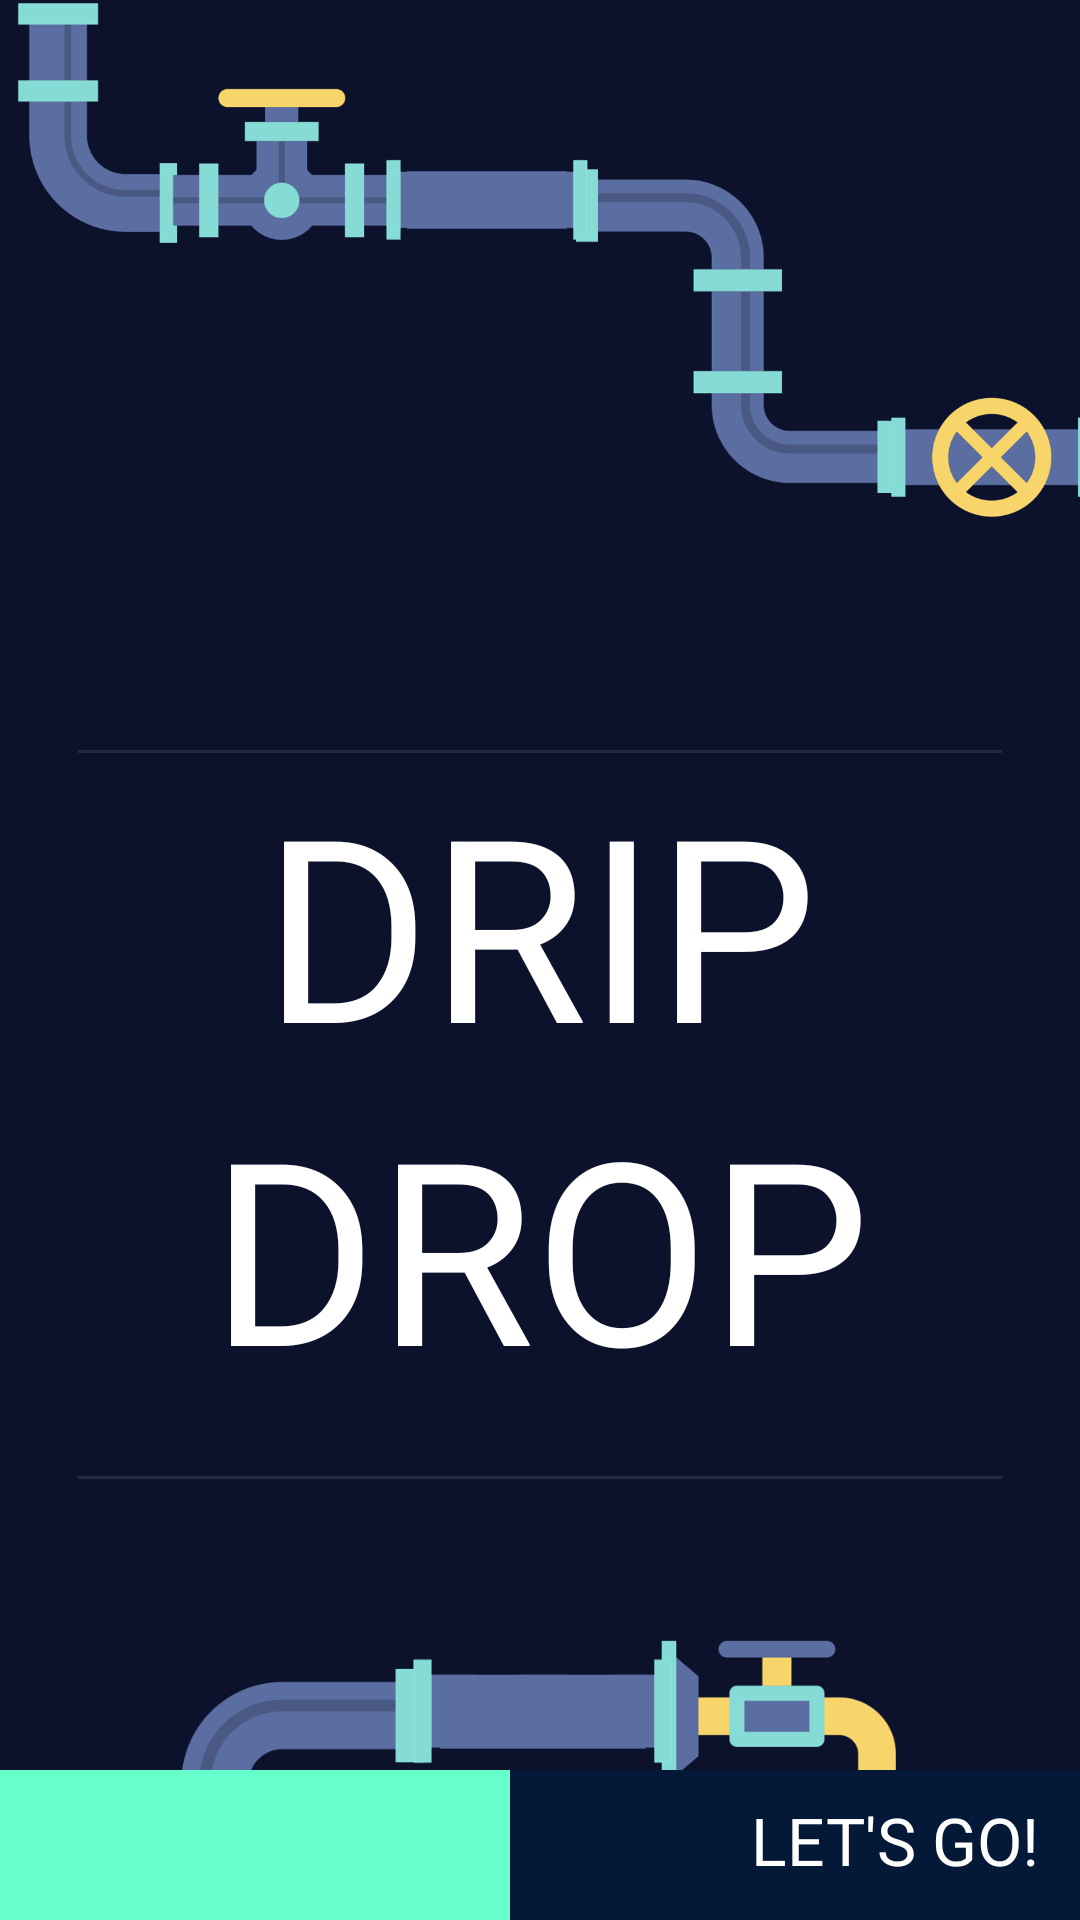

Android layout source for this screen:
<!-- AndroidManifest.xml: application theme Theme.AccelerometerAndGyroscope -->
<!-- res/layout/activity_welcome_page.xml -->
<?xml version="1.0" encoding="utf-8"?>
<androidx.constraintlayout.widget.ConstraintLayout xmlns:android="http://schemas.android.com/apk/res/android"
    xmlns:app="http://schemas.android.com/apk/res-auto"
    xmlns:tools="http://schemas.android.com/tools"
    android:layout_width="match_parent"
    android:layout_height="match_parent"
    android:background="@color/colorPrimaryDark"

    tools:context=".welcomePage">















    <ImageView
        android:id="@+id/imgpage"
        android:src="@drawable/upperpipes2"
        android:alpha="1"
        android:scaleType="fitStart"
        android:layout_width="wrap_content"
        android:layout_height="200dp"
        android:layout_marginTop="0dp"
        android:layout_marginStart="5dp"
        app:layout_constraintStart_toStartOf="parent"
        app:layout_constraintTop_toTopOf="parent"
        />



    <View
        android:layout_width="match_parent"
        android:layout_height="1dp"
        android:id="@+id/divpageimg"
        android:layout_marginEnd="26dp"
        android:layout_marginStart="26dp"
        android:layout_marginTop="50dp"
        android:background="#25293E"
        app:layout_constraintEnd_toEndOf="parent"
        app:layout_constraintStart_toStartOf="parent"
        app:layout_constraintTop_toBottomOf="@id/imgpage"
        />


    <TextView
        android:id="@+id/titlepage"
        android:layout_width="wrap_content"
        android:layout_height="wrap_content"
        android:layout_marginVertical="0dp"

        android:layout_marginEnd="0dp"
        android:layout_marginBottom="0dp"
        android:fontFamily="@font/bubblebobble"
        android:lineSpacingExtra="8dp"
        android:text="DRIP DROP"
        android:textAlignment="center"
        android:textColor="#FFFFFF"
        android:textSize="85sp"
        app:layout_constraintEnd_toEndOf="parent"
        app:layout_constraintStart_toStartOf="parent"
        app:layout_constraintTop_toBottomOf="@id/divpageimg"

        />





















    <View
        android:layout_width="match_parent"
        android:layout_height="1dp"
        android:id="@+id/divpage"
        android:layout_marginEnd="26dp"
        android:layout_marginStart="26dp"
        android:layout_marginTop="20dp"
        android:background="#25293E"
        app:layout_constraintEnd_toEndOf="parent"
        app:layout_constraintStart_toStartOf="parent"
        app:layout_constraintTop_toBottomOf="@id/titlepage"
        />














    <ImageView
        android:id="@+id/pipes"
        android:src="@drawable/lowerpipesnoleft"
        android:alpha="1"
        android:scaleType="fitStart"
        android:layout_width="wrap_content"
        android:layout_height="280dp"
        android:layout_marginTop="50dp"
        android:layout_marginStart="0dp"
        app:layout_constraintStart_toStartOf="parent"
        app:layout_constraintTop_toTopOf="@id/divpage"
        app:layout_constraintEnd_toEndOf="@id/bgprogress"
        />


    <View
        android:id="@+id/bgprogress"
        android:layout_width="match_parent"
        android:layout_height="50dp"
        android:layout_marginBottom="0dp"
        android:background="#031937"
        app:layout_constraintBottom_toBottomOf="parent"
        app:layout_constraintStart_toEndOf="parent"
        app:layout_constraintStart_toStartOf="parent"
        />

    <View
        android:id="@+id/bgprogresstop"
        android:layout_width="170dp"
        android:layout_height="50dp"
        android:layout_marginBottom="0dp"
        android:layout_marginStart="0dp"
        android:background="#66FFCC"
        app:layout_constraintBottom_toBottomOf="parent"
        app:layout_constraintStart_toStartOf="parent"/>


    <TextView
        android:id="@+id/btnexercise"
        android:layout_width="wrap_content"
        android:layout_height="wrap_content"
        android:layout_marginBottom="12dp"
        android:layout_marginEnd="8dp"
        android:layout_marginStart="250dp"
        android:fontFamily="@font/mlight"
        android:lineSpacingExtra="8dp"
        android:text="LET'S GO!"
        android:textAlignment="center"
        android:textColor="#FFFFFF"
        android:textSize="22sp"
        app:layout_constraintBottom_toBottomOf="parent"
        app:layout_constraintStart_toEndOf="parent"
        app:layout_constraintStart_toStartOf="parent"
        app:layout_constraintLeft_toLeftOf="@id/bgprogress"
         />

</androidx.constraintlayout.widget.ConstraintLayout>
<!-- resources referenced by this layout -->
<resources>
  <color name="colorPrimaryDark">#0D122C</color>
  <!-- drawable lowerpipesnoleft: png bitmap (drawable, 67084 bytes) -->
  <!-- drawable upperpipes2: png bitmap (drawable, 53878 bytes) -->
  <style name="Theme.AccelerometerAndGyroscope" parent="Theme.MaterialComponents.DayNight.DarkActionBar">
          
          <item name="colorPrimary">@color/purple_500</item>
          <item name="colorPrimaryVariant">@color/purple_700</item>
          <item name="colorOnPrimary">@color/white</item>
          
          <item name="colorSecondary">@color/teal_200</item>
          <item name="colorSecondaryVariant">@color/teal_700</item>
          <item name="colorOnSecondary">@color/black</item>
          
          <item name="android:statusBarColor" tools:targetApi="l">?attr/colorPrimaryVariant</item>
          
      </style>
  <color name="purple_500">#FF6200EE</color>
  <color name="purple_700">#FF3700B3</color>
  <color name="white">#FFFFFFFF</color>
  <color name="teal_200">#FF03DAC5</color>
  <color name="teal_700">#FF018786</color>
  <color name="black">#FF000000</color>
</resources>
